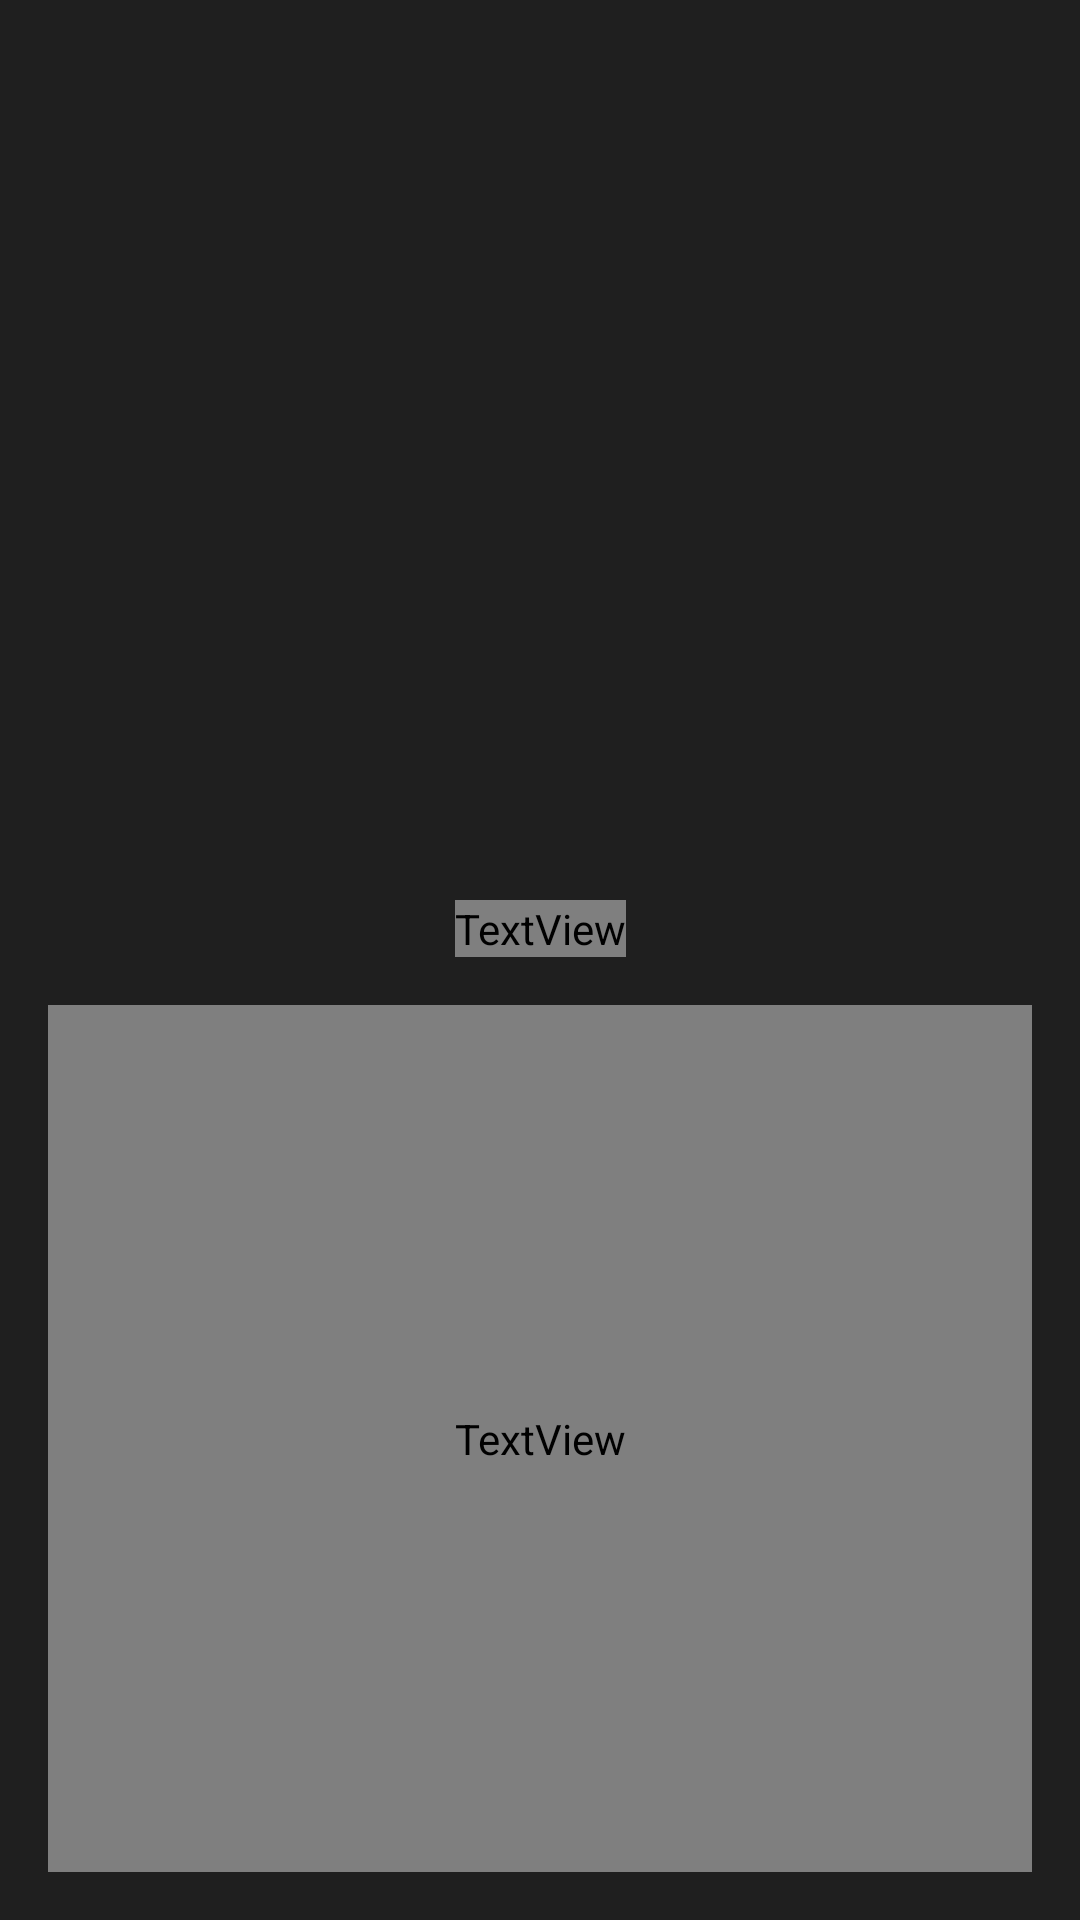

Android layout source for this screen:
<!-- AndroidManifest.xml: application theme Theme.Horoscapp -->
<!-- res/layout/activity_detail.xml -->
<?xml version="1.0" encoding="utf-8"?>
<androidx.constraintlayout.widget.ConstraintLayout xmlns:android="http://schemas.android.com/apk/res/android"
    xmlns:app="http://schemas.android.com/apk/res-auto"
    xmlns:tools="http://schemas.android.com/tools"
    android:layout_width="match_parent"
    android:layout_height="match_parent"
    android:background="@color/primary"
    tools:context=".ui.detail.DetailActivity">

    <ImageView
        android:id="@+id/ivDetailView"
        android:layout_width="0dp"
        android:layout_height="300dp"
        app:layout_constraintEnd_toEndOf="parent"
        app:layout_constraintStart_toStartOf="parent"
        app:layout_constraintTop_toTopOf="parent"
        tools:src="@drawable/detail_libra" />

    <ImageView
        android:id="@+id/backButton"
        android:layout_width="wrap_content"
        android:layout_height="wrap_content"
        android:padding="20dp"
        android:src="@drawable/ic_back"
        app:tint="@color/gold"
        app:layout_constraintStart_toStartOf="parent"
        app:layout_constraintTop_toTopOf="parent" />

    <TextView
        android:id="@+id/tvTitle"
        style="@style/Title"
        android:layout_width="wrap_content"
        android:layout_height="wrap_content"
        app:layout_constraintEnd_toEndOf="parent"
        app:layout_constraintStart_toStartOf="parent"
        app:layout_constraintTop_toBottomOf="@+id/ivDetailView"
        android:textColor="@color/gold"
        tools:text="Libra" />

    <TextView
        android:id="@+id/tvBody"
        style="@style/Body"
        android:layout_width="0dp"
        android:layout_height="0dp"
        android:layout_margin="16dp"
        android:gravity="center"
        app:layout_constraintBottom_toBottomOf="parent"
        app:layout_constraintEnd_toEndOf="parent"
        app:layout_constraintStart_toStartOf="parent"
        app:layout_constraintTop_toBottomOf="@id/tvTitle" />

    <ProgressBar
        android:id="@+id/pbDetail"
        android:layout_width="wrap_content"
        android:layout_height="wrap_content"
        android:indeterminateTint="@color/gold"
        app:layout_constraintBottom_toBottomOf="parent"
        app:layout_constraintEnd_toEndOf="parent"
        app:layout_constraintStart_toStartOf="parent"
        app:layout_constraintTop_toBottomOf="@id/tvTitle" />

</androidx.constraintlayout.widget.ConstraintLayout>
<!-- resources referenced by this layout -->
<resources>
  <color name="gold">#ffe78f</color>
  <color name="primary">#1f1f1f</color>
  <style name="Body" parent="Title">
          <item name="android:textStyle">normal</item>
          <item name="android:textSize">20sp</item>
      </style>
  <style name="Title">
          <item name="android:textStyle">bold</item>
          <item name="android:fontFamily">@font/dancing</item>
          <item name="android:textSize">30sp</item>
          <item name="android:textColor">@color/secondary</item>
      </style>
  <style name="Theme.Horoscapp" parent="Base.Theme.Horoscapp" />
  <color name="secondary">#ee9361</color>
  <style name="Base.Theme.Horoscapp" parent="Theme.Material3.DayNight.NoActionBar">
          <item name="android:statusBarColor">@color/secondary</item>
      </style>
</resources>
